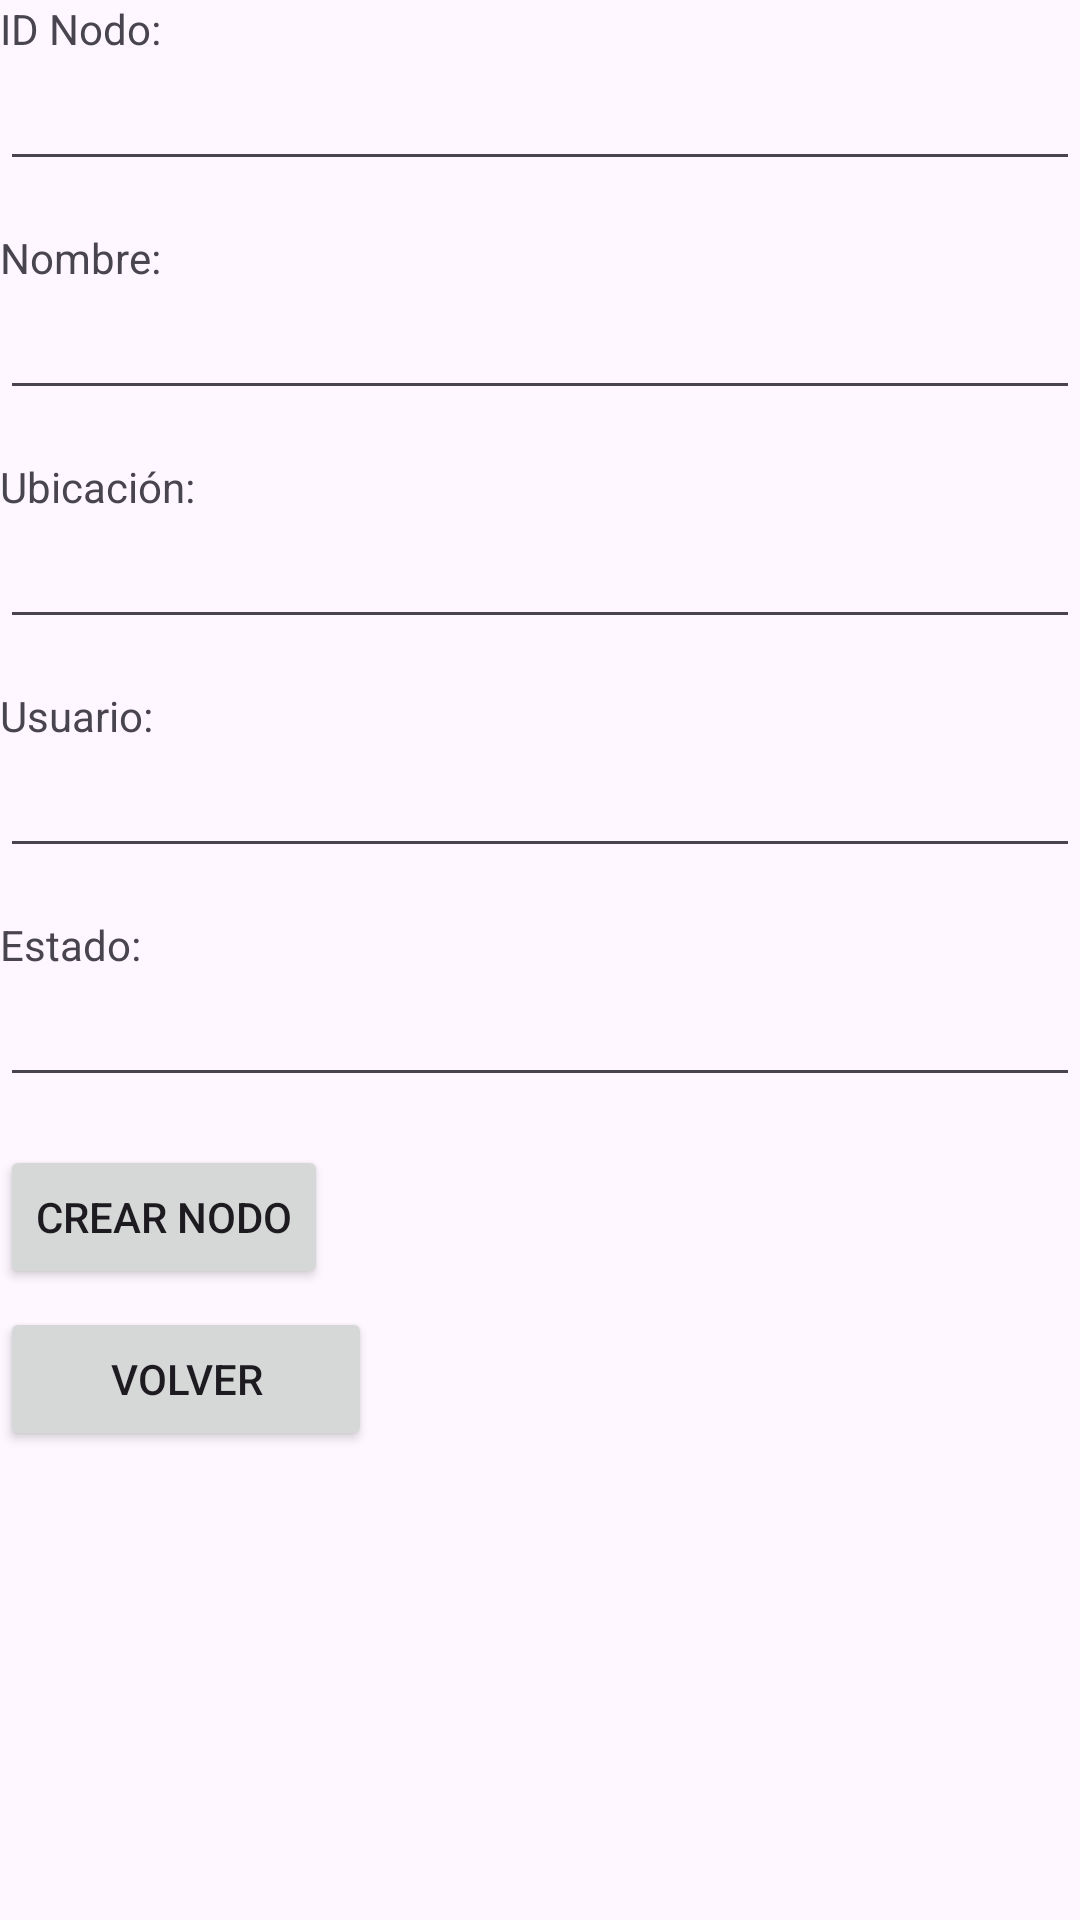

This screen was rendered from an Android layout file. Write that file and the resources it references.
<!-- AndroidManifest.xml: application theme Theme.AplicacionIot -->
<!-- res/layout/activity_crear_nodos.xml -->
<?xml version="1.0" encoding="utf-8"?>
<RelativeLayout xmlns:android="http://schemas.android.com/apk/res/android"
    xmlns:tools="http://schemas.android.com/tools"
    android:layout_width="match_parent"
    android:layout_height="match_parent"
    tools:context=".CrearNodoActivity">

    <TextView
        android:id="@+id/labelIdNodo"
        android:layout_width="wrap_content"
        android:layout_height="wrap_content"
        android:text="ID Nodo:" />

    <EditText
        android:id="@+id/editTextIdNodo"
        android:layout_width="match_parent"
        android:layout_height="wrap_content"
        android:layout_below="@id/labelIdNodo"
        android:inputType="number" />

    <TextView
        android:id="@+id/labelNombre"
        android:layout_width="wrap_content"
        android:layout_height="wrap_content"
        android:layout_below="@id/editTextIdNodo"
        android:layout_marginTop="16dp"
        android:text="Nombre:" />

    <EditText
        android:id="@+id/editTextNombre"
        android:layout_width="match_parent"
        android:layout_height="wrap_content"
        android:layout_below="@id/labelNombre"
        android:inputType="text" />

    <TextView
        android:id="@+id/labelUbicacion"
        android:layout_width="wrap_content"
        android:layout_height="wrap_content"
        android:layout_below="@id/editTextNombre"
        android:layout_marginTop="16dp"
        android:text="Ubicación:" />

    <EditText
        android:id="@+id/editTextUbicacion"
        android:layout_width="match_parent"
        android:layout_height="wrap_content"
        android:layout_below="@id/labelUbicacion"
        android:inputType="text" />

    <TextView
        android:id="@+id/labelUser"
        android:layout_width="wrap_content"
        android:layout_height="wrap_content"
        android:layout_below="@id/editTextUbicacion"
        android:layout_marginTop="16dp"
        android:text="Usuario:" />

    <EditText
        android:id="@+id/editTextUser"
        android:layout_width="match_parent"
        android:layout_height="wrap_content"
        android:layout_below="@id/labelUser"
        android:inputType="text" />

    <TextView
        android:id="@+id/labelEstado"
        android:layout_width="wrap_content"
        android:layout_height="wrap_content"
        android:layout_below="@id/editTextUser"
        android:layout_marginTop="16dp"
        android:text="Estado:" />

    <EditText
        android:id="@+id/editTextEstado"
        android:layout_width="match_parent"
        android:layout_height="wrap_content"
        android:layout_below="@id/labelEstado"
        android:inputType="text" />

    <Button
        android:id="@+id/btnCrearNodo"
        android:layout_width="wrap_content"
        android:layout_height="wrap_content"
        android:layout_below="@id/editTextEstado"
        android:layout_marginTop="16dp"
        android:text="Crear Nodo" />

    <Button
        android:id="@+id/btnvolver"
        android:layout_width="124dp"
        android:layout_height="wrap_content"
        android:layout_below="@id/editTextEstado"
        android:layout_marginTop="70dp"
        android:text="Volver" />

</RelativeLayout>
<!-- resources referenced by this layout -->
<resources>
  <style name="Theme.AplicacionIot" parent="Base.Theme.AplicacionIot" />
  <style name="Base.Theme.AplicacionIot" parent="Theme.Material3.DayNight.NoActionBar">
          
          
      </style>
</resources>
